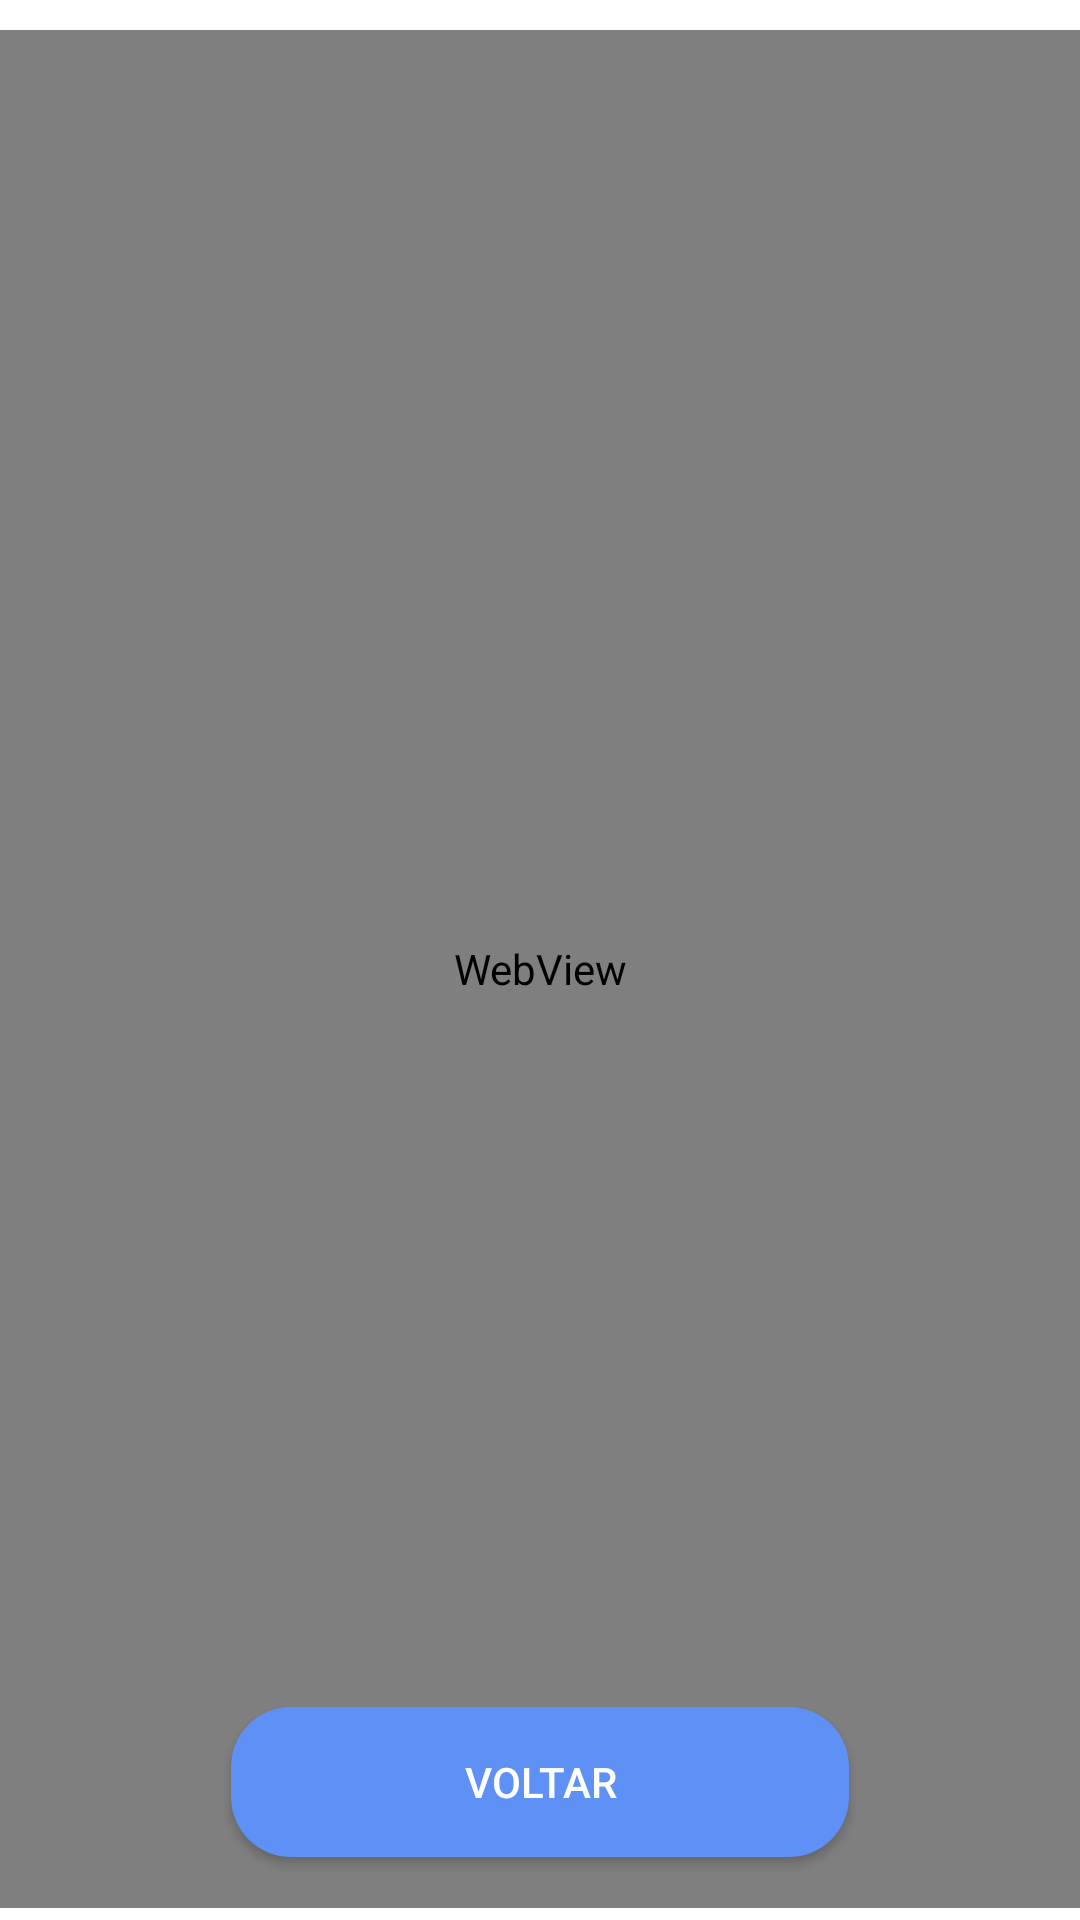

Here is an Android app screen rendered from its layout file. Give the layout XML and the strings, colors and styles it references.
<!-- AndroidManifest.xml: application theme Theme.AppCompat.DayNight.NoActionBar -->
<!-- res/layout/activity_enquete_formulario.xml -->
<?xml version="1.0" encoding="utf-8"?>
<RelativeLayout xmlns:android="http://schemas.android.com/apk/res/android"
    xmlns:app="http://schemas.android.com/apk/res-auto"
    xmlns:tools="http://schemas.android.com/tools"
    android:layout_width="match_parent"
    android:layout_height="match_parent"
    android:paddingTop="10dp"
    tools:context=".Site"
    android:background="#ffffff">


    <WebView
        android:id="@+id/site"
        android:layout_width="match_parent"
        android:layout_height="644dp"
        android:layout_alignParentBottom="true"
        android:layout_centerHorizontal="true"
        android:layout_marginBottom="4dp">

    </WebView>

    <Button
        android:id="@+id/voltarapp"
        android:layout_width="206dp"
        android:layout_height="50dp"
        android:layout_alignParentBottom="true"
        android:layout_centerHorizontal="true"
        android:layout_marginBottom="21dp"
        android:textColor="#ffffff"
        android:text="Voltar"
        android:background="@drawable/color_participe" />


</RelativeLayout>
<!-- resources referenced by this layout -->
<resources>
  <!-- drawable color_participe (drawable) -->
  <shape xmlns:android="http://schemas.android.com/apk/res/android"
      android:shape="rectangle">
      <solid android:color="#5e90f5" />
      <corners android:radius="20dp" />
  
  
      <stroke
          android:width="0dp"
          android:color="#bfbfbf" />
  </shape>
</resources>
